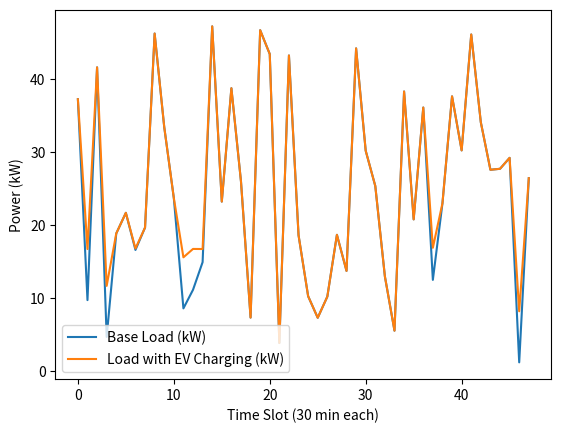

The matplotlib source for this figure:
import numpy as np
import matplotlib.pyplot as plt

def single_EV_water_filling(load, arrival, departure, energy_need) :
    max_power = 7 #kW
    power_increment = 0.2 #kW
    time_slot_duration = 0.5 #hours

    charging_schedule = np.zeros(48)
    while charging_schedule.sum() < energy_need/time_slot_duration:  #while the total charging is not sufficient
        eligible_slots = np.where((charging_schedule < max_power) & ((np.arange(48) >= arrival) | (np.arange(48) < departure)))[0] #eligible slots for charging : betxeen arrival and departure, and max power not reached
        slots = np.array(np.argmin(load[eligible_slots] + charging_schedule[eligible_slots]))
        charging_schedule[eligible_slots[slots]] += power_increment #add some charging to all optimal slots
    return charging_schedule #array of size 48 containing charging power at each time slot

if __name__ == "__main__":
    #Example of usage
    load = np.random.rand(48)*50 #random load profile for testing
    arrival = 36
    departure = 14
    energy_need = 20
    charging_schedule = single_EV_water_filling(load, arrival, departure, energy_need)
    print("Charging schedule (kW) at each time slot:")
    print(charging_schedule)
    plt.plot(load, label='Base Load (kW)')
    plt.plot(load + charging_schedule, label='Load with EV Charging (kW)')
    plt.xlabel('Time Slot (30 min each)')   
    plt.ylabel('Power (kW)')
    plt.legend()
    plt.show()